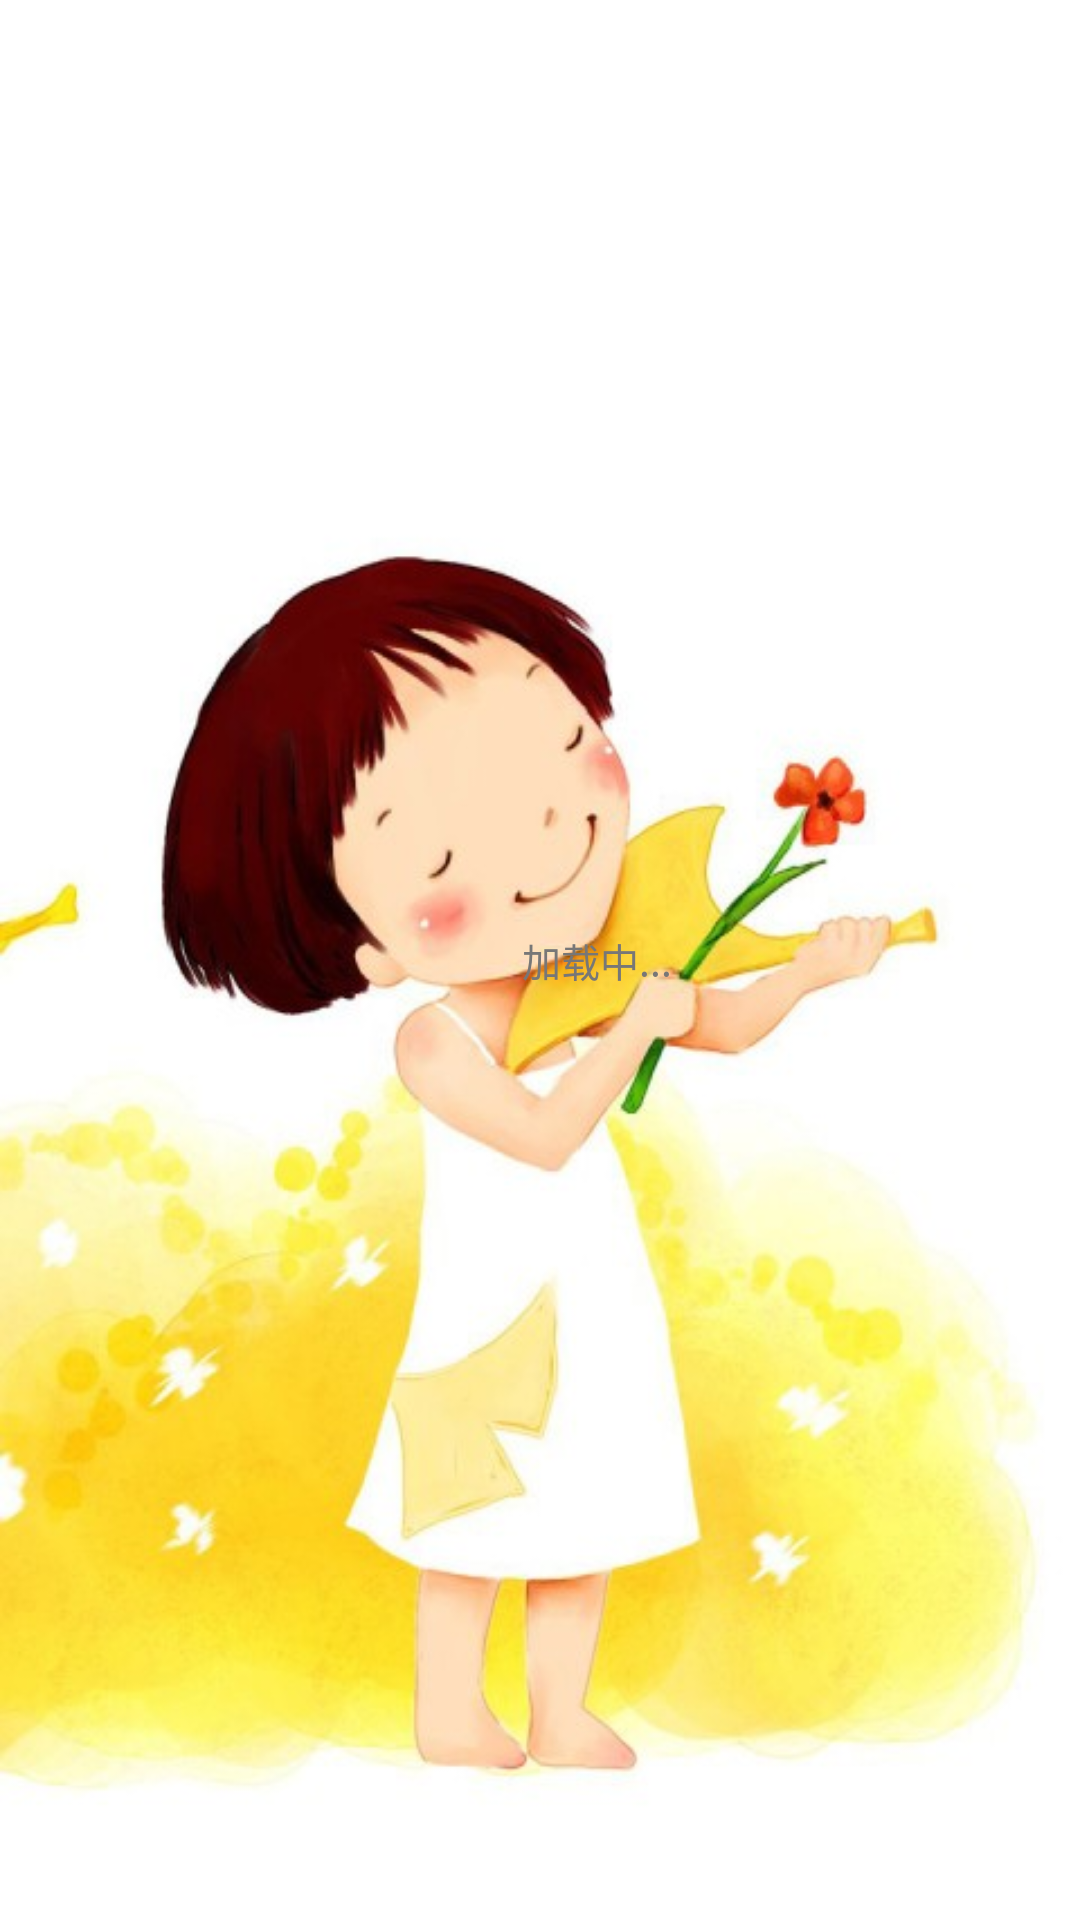

Here is an Android app screen rendered from its layout file. Give the layout XML and the strings, colors and styles it references.
<!-- AndroidManifest.xml: application theme AppTheme -->
<!-- res/layout/footer_bga_dodo.xml -->
<?xml version="1.0" encoding="utf-8"?>
<LinearLayout xmlns:android="http://schemas.android.com/apk/res/android"
    android:layout_width="match_parent"
    android:layout_height="wrap_content"
    android:gravity="center"
    android:orientation="horizontal">

    <FrameLayout
        android:layout_width="wrap_content"
        android:layout_height="wrap_content"
        android:layout_marginBottom="10dp"
        android:layout_marginRight="10dip"
        android:layout_marginTop="10dp">

        <ImageView
            android:id="@+id/iv_normal_refresh_footer_chrysanthemum"
            android:layout_width="28dp"
            android:layout_height="28dp"
            android:src="@drawable/header_dodo_bga_refresh_loading"/>
    </FrameLayout>

    <TextView
        android:id="@+id/tv_normal_refresh_footer_status"
        android:layout_width="wrap_content"
        android:layout_height="wrap_content"
        android:layout_marginBottom="10dp"
        android:layout_marginTop="10dp"
        android:text="加载中..."
        android:textColor="#777"
        android:textSize="13sp" />
</LinearLayout>
<!-- resources referenced by this layout -->
<resources>
  <style name="AppTheme" parent="@android:style/Theme.Holo.Light">
          <item name="android:windowIsTranslucent">true</item>
          <item name="android:windowContentOverlay">@null</item>
          <item name="android:windowBackground">@mipmap/back_main</item>
          <item name="android:windowNoTitle">true</item>
          <item name="android:listDivider">@drawable/divider</item>
      </style>
  <!-- drawable divider (drawable) -->
  <?xml version="1.0" encoding="utf-8"?>
  <shape xmlns:android="http://schemas.android.com/apk/res/android"
      android:shape="rectangle">
      <size android:height="1px"/>
      <solid android:color="@color/deep_gray" />
      <stroke android:color="@android:color/transparent" />
  </shape>
  <color name="deep_gray">#ffc2c3c5</color>
</resources>
